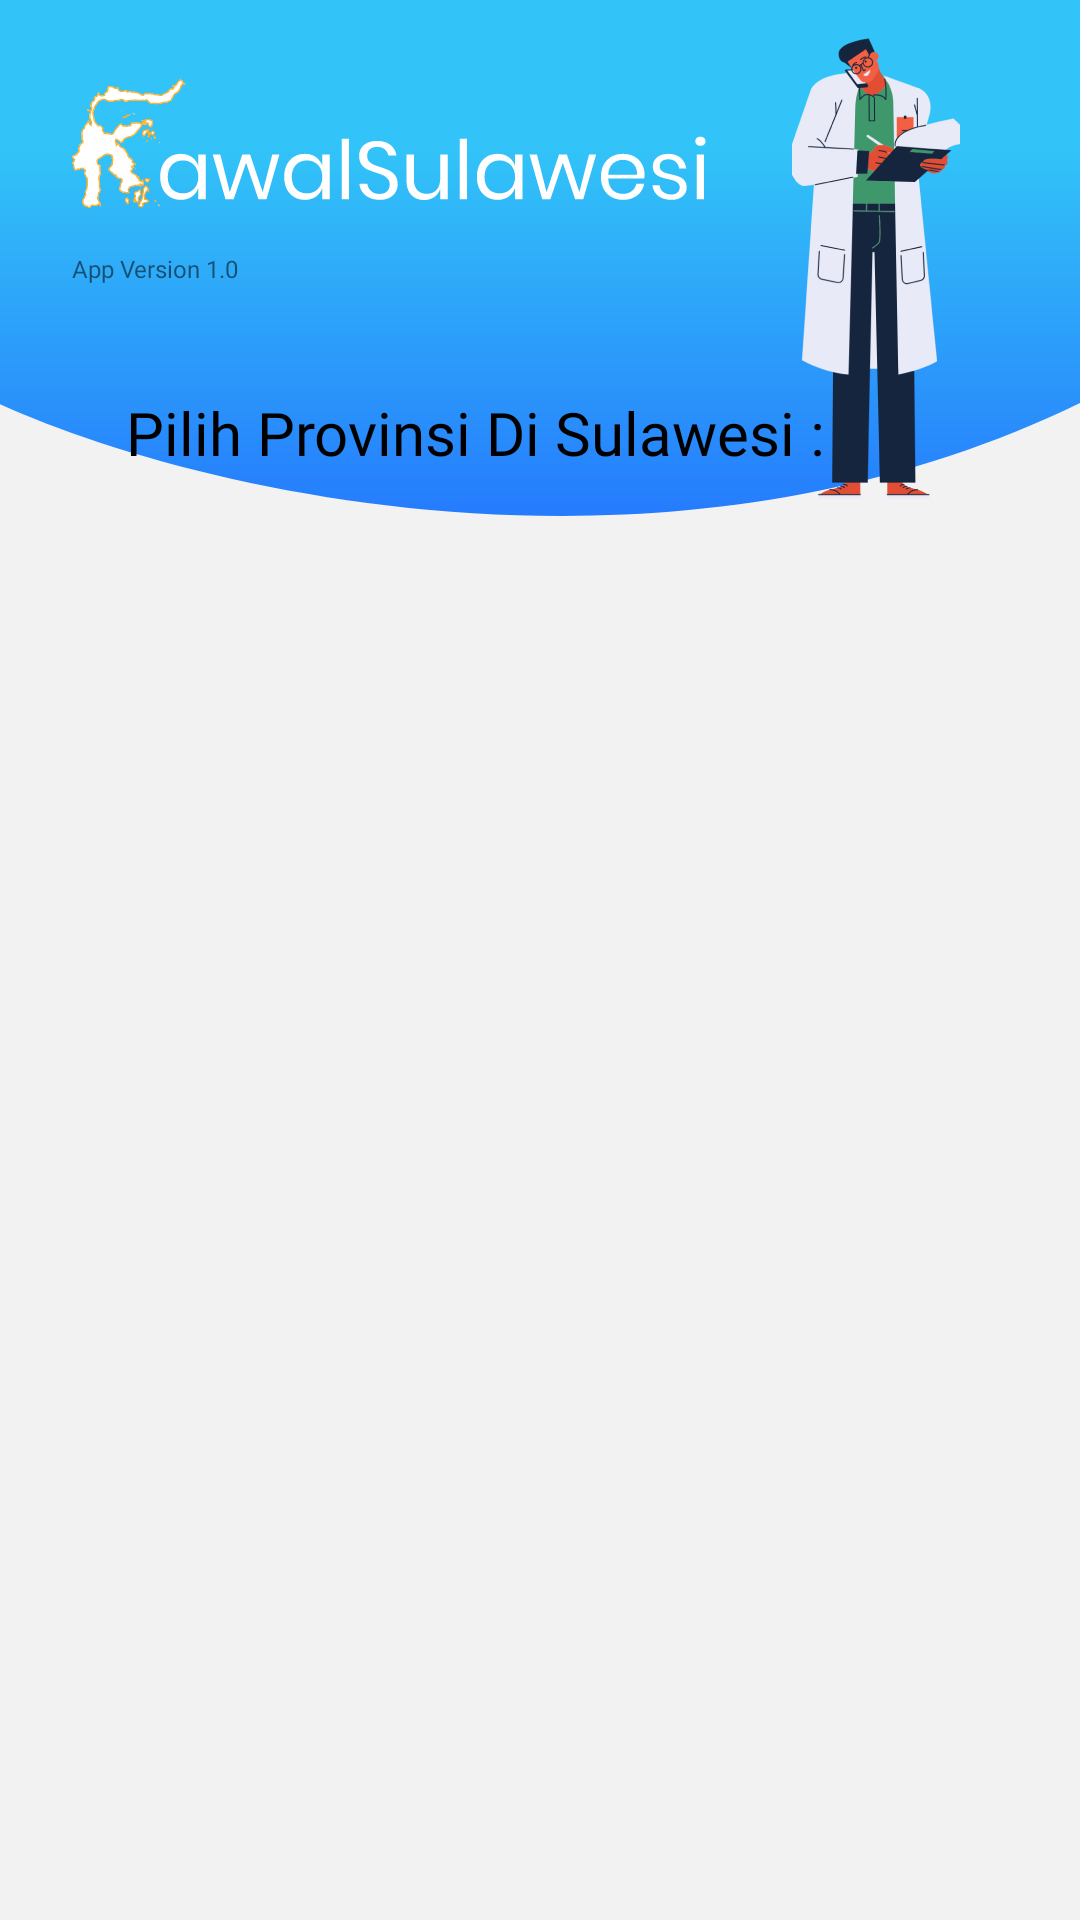

Produce the Android XML layout that renders to this screen, including the resource entries it uses.
<!-- AndroidManifest.xml: application theme AppTheme -->
<!-- res/layout/activity_list_privinsi.xml -->
<?xml version="1.0" encoding="utf-8"?>
<androidx.constraintlayout.widget.ConstraintLayout xmlns:android="http://schemas.android.com/apk/res/android"
    xmlns:app="http://schemas.android.com/apk/res-auto"
    xmlns:tools="http://schemas.android.com/tools"
    android:layout_width="match_parent"
    android:layout_height="match_parent"
    tools:context=".activity.ListPrivinsiActivity">

    <androidx.constraintlayout.widget.ConstraintLayout
        android:id="@+id/constraintLayout"
        android:layout_width="0dp"
        android:layout_height="172dp"
        android:background="@drawable/bg_home_up"
        app:layout_constraintCircleRadius="2dp"
        app:layout_constraintEnd_toEndOf="parent"
        app:layout_constraintStart_toStartOf="parent"
        app:layout_constraintTop_toTopOf="parent">

        <ImageView
            android:id="@+id/imageView"
            android:layout_width="0dp"
            android:layout_height="wrap_content"
            android:layout_marginStart="24dp"
            android:layout_marginTop="20dp"
            android:layout_marginEnd="123dp"
            android:src="@drawable/ic_logo"
            app:layout_constraintEnd_toEndOf="parent"
            app:layout_constraintStart_toStartOf="parent"
            app:layout_constraintTop_toTopOf="parent" />

        <TextView
            android:id="@+id/app_version"
            android:layout_width="wrap_content"
            android:layout_height="wrap_content"
            android:fontFamily="@font/poppins_regular"
            android:text="App Version 1.0"
            android:textSize="8sp"
            app:layout_constraintStart_toStartOf="@+id/imageView"
            app:layout_constraintTop_toBottomOf="@+id/imageView" />


    </androidx.constraintlayout.widget.ConstraintLayout>

    <ImageView
        android:layout_width="56dp"
        android:layout_height="163dp"
        android:layout_marginTop="8dp"
        android:layout_marginEnd="40dp"
        android:elevation="2dp"
        android:src="@mipmap/photo_4"
        app:layout_constraintEnd_toEndOf="parent"
        app:layout_constraintTop_toTopOf="parent" />

    <androidx.constraintlayout.widget.ConstraintLayout
        android:id="@+id/constraintLayout3"
        android:layout_width="0dp"
        android:layout_height="62dp"
        android:layout_marginStart="16dp"
        android:layout_marginTop="113dp"
        android:layout_marginEnd="16dp"
        android:background="@drawable/vector_bg_radius_white_5dp"
        android:elevation="1dp"
        app:layout_constraintEnd_toEndOf="parent"
        app:layout_constraintStart_toStartOf="parent"
        app:layout_constraintTop_toTopOf="parent">

        <TextView
            android:layout_width="wrap_content"
            android:layout_height="wrap_content"
            android:layout_marginStart="26dp"
            android:fontFamily="@font/poppins_regular"
            android:text="Pilih Provinsi Di Sulawesi :"
            android:textColor="@android:color/black"
            android:textSize="20dp"
            app:layout_constraintBottom_toBottomOf="parent"
            app:layout_constraintStart_toStartOf="parent"
            app:layout_constraintTop_toTopOf="parent" />
    </androidx.constraintlayout.widget.ConstraintLayout>

    <androidx.recyclerview.widget.RecyclerView
        android:layout_marginTop="16dp"
        android:id="@+id/rv_provinsi"
        android:layout_width="0dp"
        android:elevation="1dp"
        android:layout_height="0dp"
        app:layout_constraintBottom_toBottomOf="parent"
        app:layout_constraintEnd_toEndOf="parent"
        app:layout_constraintStart_toStartOf="parent"
        app:layout_constraintTop_toBottomOf="@+id/constraintLayout" />
</androidx.constraintlayout.widget.ConstraintLayout>
<!-- resources referenced by this layout -->
<resources>
  <!-- drawable bg_home_up (drawable) -->
  <vector xmlns:android="http://schemas.android.com/apk/res/android"
      xmlns:aapt="http://schemas.android.com/aapt"
      android:width="411dp"
      android:height="186dp"
      android:viewportWidth="411"
      android:viewportHeight="186">
    <path
        android:pathData="M411,145.299C251.06,219.012 69.692,176.013 -1,145.299V0H411V145.299Z"
        android:fillAlpha="0.85">
      <aapt:attr name="android:fillColor">
        <gradient 
            android:startY="0"
            android:startX="205"
            android:endY="186"
            android:endX="205"
            android:type="linear">
          <item android:offset="0.28125" android:color="#FF0FBCF9"/>
          <item android:offset="0.640625" android:color="#FF0891FC"/>
          <item android:offset="1" android:color="#FF0066FF"/>
        </gradient>
      </aapt:attr>
    </path>
  </vector>
  <!-- drawable ic_logo: vector/xml drawable (drawable, 57365 chars, omitted) -->
  <!-- mipmap photo_4: png bitmap (mipmap-hdpi, 11191 bytes) -->
  <style name="AppTheme" parent="Theme.AppCompat.Light">
          
          <item name="colorPrimary">@color/colorPrimary</item>
          <item name="colorPrimaryDark">@color/colorPrimaryDark</item>
          <item name="colorAccent">@color/colorAccent</item>
          <item name="android:windowBackground">@color/colorWindowBackground</item>
      </style>
  <color name="colorPrimary">#31C4F8</color>
  <color name="colorPrimaryDark">#31C4F8</color>
  <color name="colorAccent">#FFFFFF</color>
  <color name="colorWindowBackground">#F2F2F2</color>
</resources>
